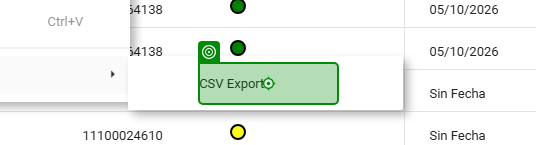
Task: Generar el informe de seguimiento a repuestos de las diferentes transacciones en SAP
Workflow: ODM_DonloadReport

Step 1: click on the element 'CSV Export' in window 'PORTAL AMPO VALIDACIÓN DOCUMENTACIÓN PROVEEDOR' (msedge.exe)
